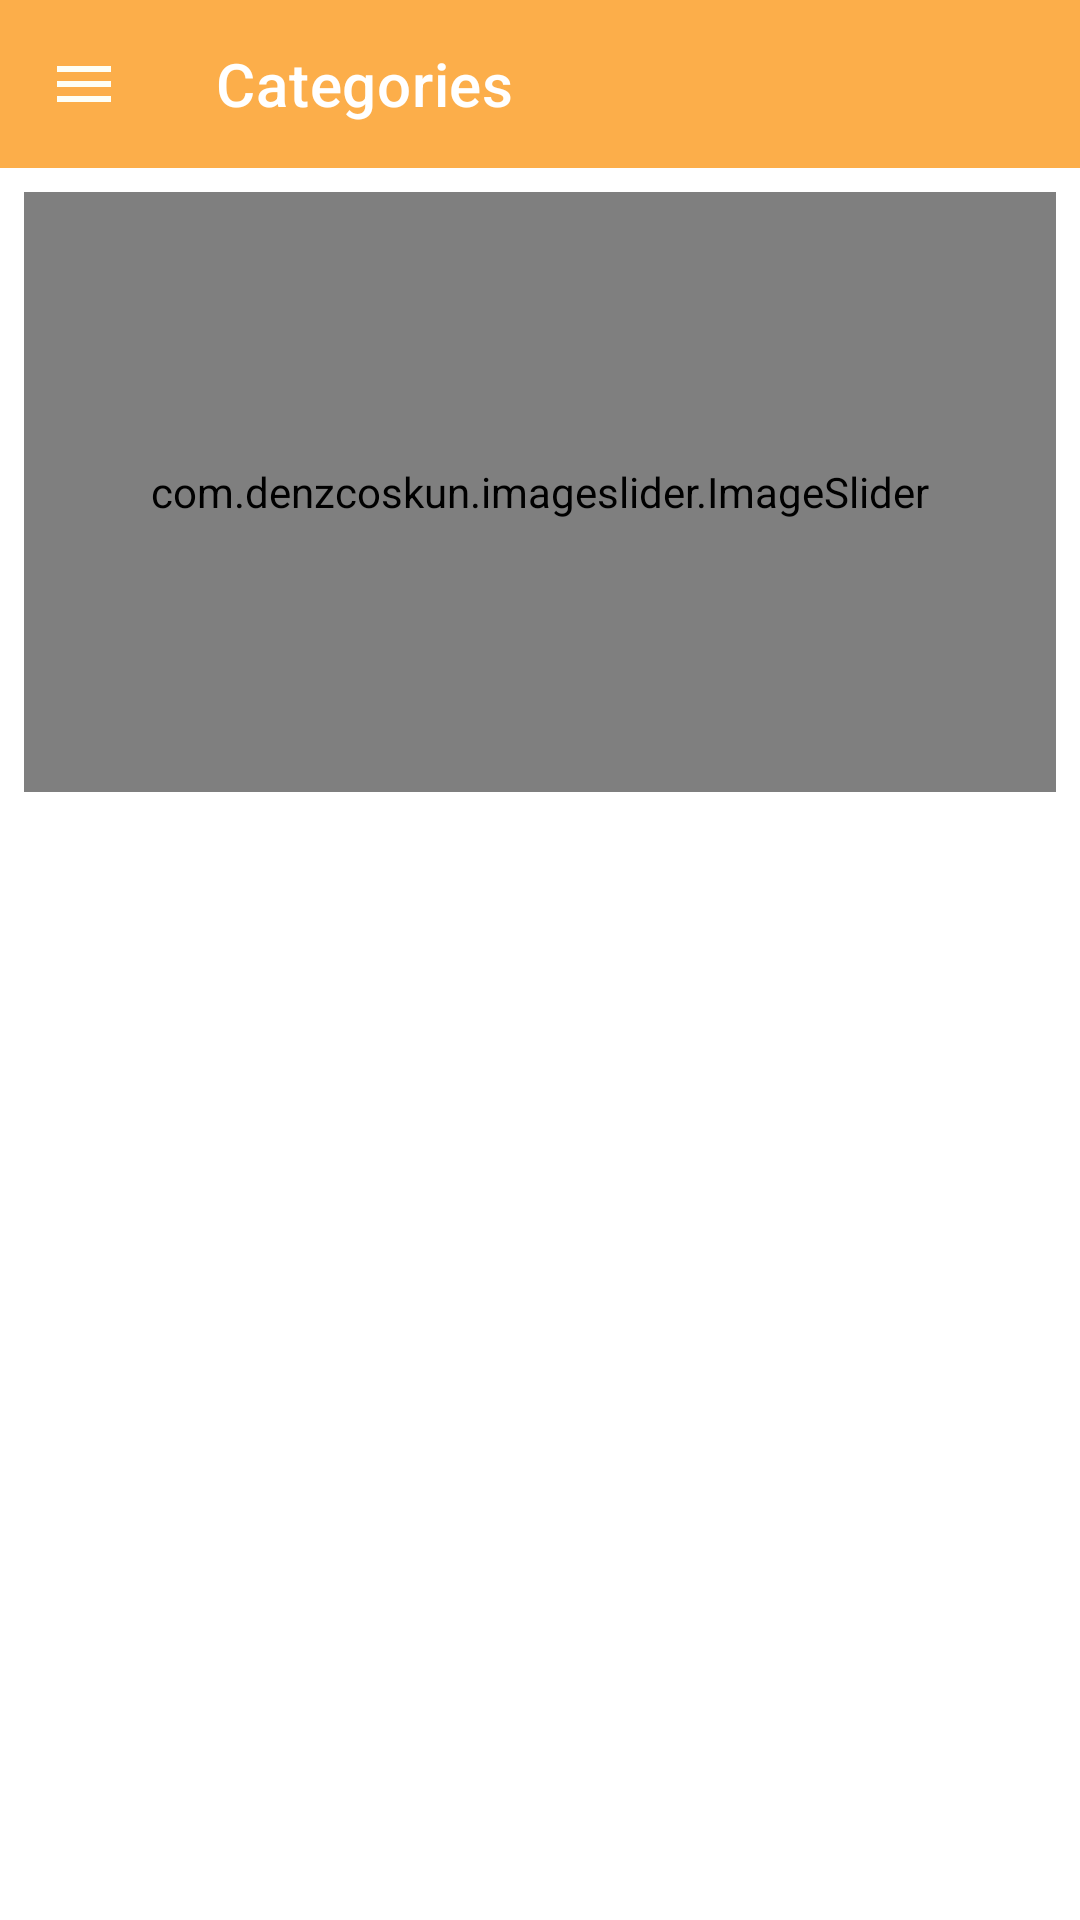

Produce the Android XML layout that renders to this screen, including the resource entries it uses.
<!-- AndroidManifest.xml: application theme Theme.KROnlieStore -->
<!-- res/layout/activity_deshboard.xml -->
<?xml version="1.0" encoding="utf-8"?>
<androidx.constraintlayout.widget.ConstraintLayout xmlns:android="http://schemas.android.com/apk/res/android"
    xmlns:app="http://schemas.android.com/apk/res-auto"
    xmlns:tools="http://schemas.android.com/tools"
    android:layout_width="match_parent"
    android:layout_height="match_parent"
    tools:context=".Dashboard">

    <androidx.appcompat.widget.Toolbar
        android:id="@+id/toolbar"
        android:layout_width="match_parent"
        android:layout_height="wrap_content"
        app:title="Categories"
        app:navigationIcon="@drawable/ic_baseline_menu_24"
        android:background="@color/colorPrimary"
        app:titleTextColor="@color/white"
        android:theme="@style/Theme.MaterialComponents.Light.DarkActionBar"
        app:layout_constraintEnd_toEndOf="parent"
        app:layout_constraintStart_toStartOf="parent"
        app:layout_constraintTop_toTopOf="parent" />
    <com.denzcoskun.imageslider.ImageSlider
        android:id="@+id/slider"
        android:layout_width="match_parent"
        android:layout_height="200dp"
        android:layout_marginStart="8dp"
        android:layout_marginTop="8dp"
        android:layout_marginEnd="8dp"
        app:iss_auto_cycle="true"
        app:iss_corner_radius="4"
        app:iss_delay="0"
        app:iss_period="2000"
        app:layout_constraintEnd_toEndOf="parent"
        app:layout_constraintStart_toStartOf="parent"
        app:layout_constraintTop_toBottomOf="@+id/toolbar"
        tools:ignore="MissingConstraints" />

    <androidx.recyclerview.widget.RecyclerView
        android:id="@+id/rv_category"
        android:layout_width="0dp"
        android:layout_height="0dp"
        android:layout_marginBottom="1dp"
        android:layout_marginTop="4dp"
        app:layout_constraintBottom_toBottomOf="parent"
        app:layout_constraintEnd_toEndOf="parent"
        app:layout_constraintStart_toStartOf="parent"
        app:layout_constraintTop_toBottomOf="@+id/slider" />
</androidx.constraintlayout.widget.ConstraintLayout>
<!-- resources referenced by this layout -->
<resources>
  <color name="colorPrimary">#FCAE4A</color>
  <color name="white">#ffffff</color>
  <!-- drawable ic_baseline_menu_24 (drawable) -->
  <vector android:height="24dp" android:tint="#FEFFF6"
      android:viewportHeight="24" android:viewportWidth="24"
      android:width="24dp" xmlns:android="http://schemas.android.com/apk/res/android">
      <path android:fillColor="@android:color/white" android:pathData="M3,18h18v-2L3,16v2zM3,13h18v-2L3,11v2zM3,6v2h18L21,6L3,6z"/>
  </vector>
  <style name="Theme.KROnlieStore" parent="Theme.MaterialComponents.Light.NoActionBar">
          
          <item name="colorPrimary">@color/purple_500</item>
          <item name="colorPrimaryVariant">@color/purple_700</item>
          <item name="colorOnPrimary">@color/white</item>
          
          <item name="colorSecondary">@color/teal_200</item>
          <item name="colorSecondaryVariant">@color/teal_700</item>
          <item name="colorOnSecondary">@color/black</item>
          
          <item name="android:statusBarColor" tools:targetApi="l">?attr/colorPrimaryVariant</item>
          
      </style>
  <color name="purple_500">#00ACC1</color>
  <color name="purple_700">#78783B</color>
  <color name="teal_200">#FF03DAC5</color>
  <color name="teal_700">#FF018786</color>
  <color name="black">#000000</color>
</resources>
